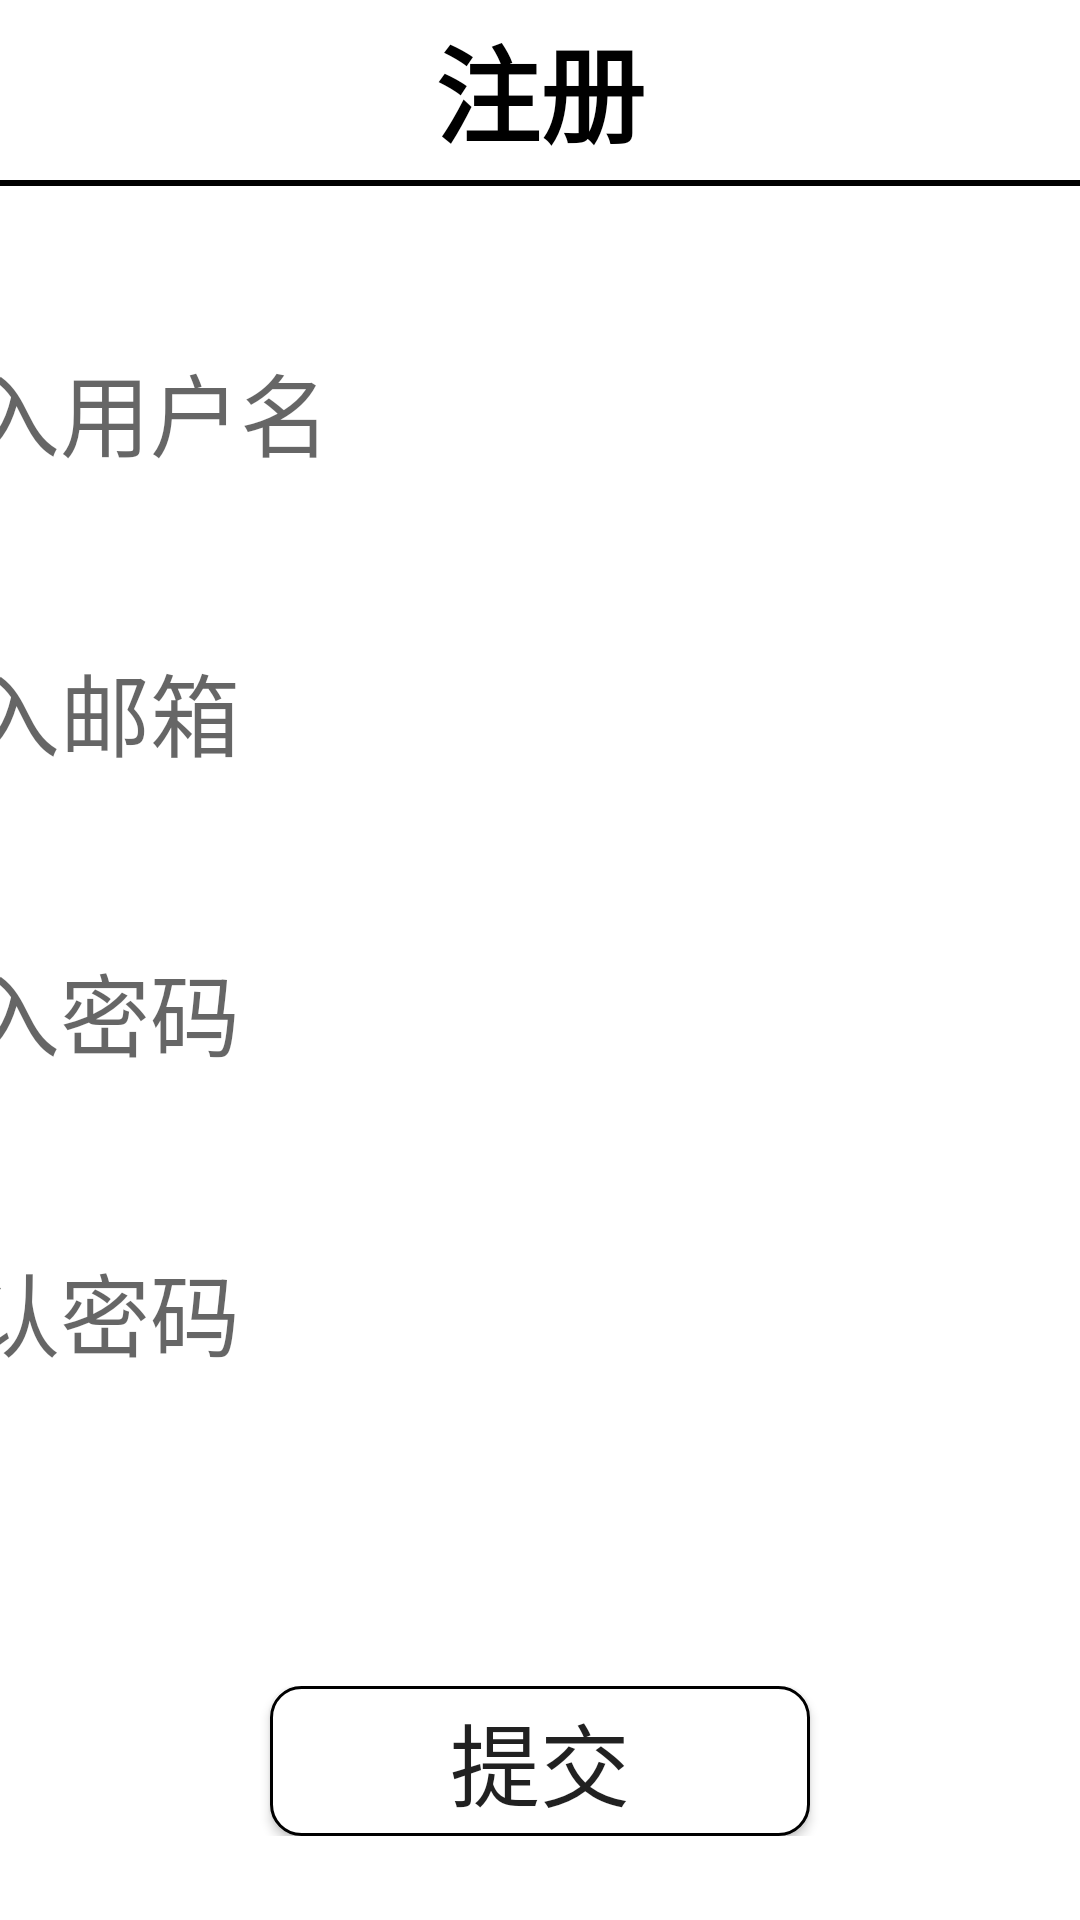

Android layout source for this screen:
<!-- AndroidManifest.xml: application theme AppTheme -->
<!-- res/layout/s_zcactivity.xml -->
<?xml version="1.0" encoding="utf-8"?>
<LinearLayout
    xmlns:android="http://schemas.android.com/apk/res/android"
    android:orientation="vertical"
    android:background="#fff"
    android:layout_width="match_parent"
    android:layout_height="match_parent">

    <LinearLayout
        android:layout_width="match_parent"
        android:layout_height="60dp">
        <LinearLayout
            android:layout_width="0dp"
            android:layout_weight="1"
            android:layout_height="match_parent">
            <ImageView
                android:layout_width="wrap_content"
                android:layout_height="wrap_content"
                android:src="@drawable/black_exit"
                android:id="@+id/change"
                />
        </LinearLayout>
        <TextView
            android:layout_width="wrap_content"
            android:layout_height="match_parent"
            android:text="注册"
            android:textSize="35dp"
            android:textColor="#000"
            android:textStyle="bold"
            android:gravity="center"
            />
        <LinearLayout
            android:layout_width="0dp"
            android:layout_weight="1"
            android:gravity="right"
            android:layout_height="match_parent">

        </LinearLayout>
    </LinearLayout>
    <View
        android:layout_width="match_parent"
        android:layout_height="2dp"
        android:background="#000"
        />
    <LinearLayout
        android:layout_width="match_parent"
        android:gravity="center_horizontal"
        android:orientation="vertical"
        android:layout_height="match_parent">
        <EditText
            android:layout_width="500dp"
            android:layout_height="50dp"
            android:background="@drawable/biankuang"
            android:id="@+id/yhm"
            android:hint="请输入用户名"
            android:textSize="30dp"
            android:layout_marginTop="50dp"
            android:singleLine="true"
            android:textColor="#000"
            />
        <EditText
            android:layout_width="500dp"
            android:layout_height="50dp"
            android:id="@+id/yx"
            android:background="@drawable/biankuang"
            android:hint="请输入邮箱"
            android:textSize="30dp"
            android:layout_marginTop="50dp"
            android:singleLine="true"
            android:textColor="#000"
            />
        <EditText
            android:layout_width="500dp"
            android:layout_height="50dp"
            android:id="@+id/mm"
            android:layout_marginTop="50dp"
            android:background="@drawable/biankuang"
            android:hint="请输入密码"
            android:inputType="textPassword"
            android:textSize="30dp"
            android:singleLine="true"
            android:textColor="#000"
            />

        <EditText
            android:layout_width="500dp"
            android:layout_height="50dp"
            android:layout_marginTop="50dp"
            android:background="@drawable/biankuang"
            android:hint="请确认密码"
            android:id="@+id/qrmm"
            android:inputType="textPassword"
            android:textSize="30dp"
            android:singleLine="true"
            android:textColor="#000"
            />

        <LinearLayout
            android:gravity="center_horizontal"
            android:layout_marginTop="100dp"
            android:layout_width="match_parent"
            android:layout_height="wrap_content">
            <Button
                android:layout_width="180dp"
                android:layout_height="50dp"
                android:background="@drawable/biankuang1"
                android:text="提交"
                android:id="@+id/tj"
                android:textSize="30dp"
                />
        </LinearLayout>
    </LinearLayout>
</LinearLayout>
<!-- resources referenced by this layout -->
<resources>
  <!-- drawable biankuang1 (drawable) -->
  <?xml version="1.0" encoding="utf-8"?>
  <shape xmlns:android="http://schemas.android.com/apk/res/android"
      android:shape="rectangle">
      <solid android:color="#fff"/>
      <stroke android:color="#000" android:width="1dp"/>
      <corners android:radius="10dp"/>
  </shape>
  <style name="AppTheme" parent="Theme.AppCompat.Light.NoActionBar">
          
          <item name="colorPrimary">@color/colorPrimary</item>
          <item name="colorPrimaryDark">@color/colorPrimaryDark</item>
          <item name="colorAccent">@color/colorAccent</item>
      </style>
  <color name="colorPrimary">#008577</color>
  <color name="colorPrimaryDark">#00574B</color>
  <color name="colorAccent">#D81B60</color>
</resources>
